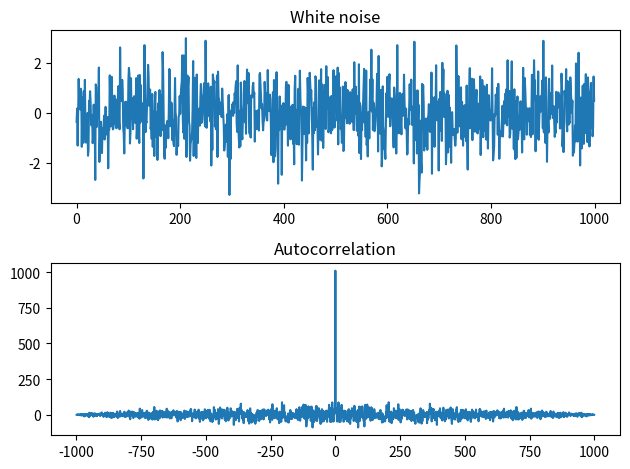

Reproduce this figure in Python. (Note: this script raises an exception after producing the figure.)
import numpy as np
from scipy import signal
rng = np.random.default_rng()
sig = rng.standard_normal(1000)
autocorr = signal.fftconvolve(sig, sig[::-1], mode='full')

import matplotlib.pyplot as plt
fig, (ax_orig, ax_mag) = plt.subplots(2, 1)
ax_orig.plot(sig)
ax_orig.set_title('White noise')
ax_mag.plot(np.arange(-len(sig)+1,len(sig)), autocorr)
ax_mag.set_title('Autocorrelation')
fig.tight_layout()
fig.show()

from scipy import datasets
face = datasets.face(gray=True)
kernel = np.outer(signal.windows.gaussian(70, 8),
                  signal.windows.gaussian(70, 8))
blurred = signal.fftconvolve(face, kernel, mode='same')

fig, (ax_orig, ax_kernel, ax_blurred) = plt.subplots(3, 1,
                                                     figsize=(6, 15))
ax_orig.imshow(face, cmap='gray')
ax_orig.set_title('Original')
ax_orig.set_axis_off()
ax_kernel.imshow(kernel, cmap='gray')
ax_kernel.set_title('Gaussian kernel')
ax_kernel.set_axis_off()
ax_blurred.imshow(blurred, cmap='gray')
ax_blurred.set_title('Blurred')
ax_blurred.set_axis_off()
fig.show()